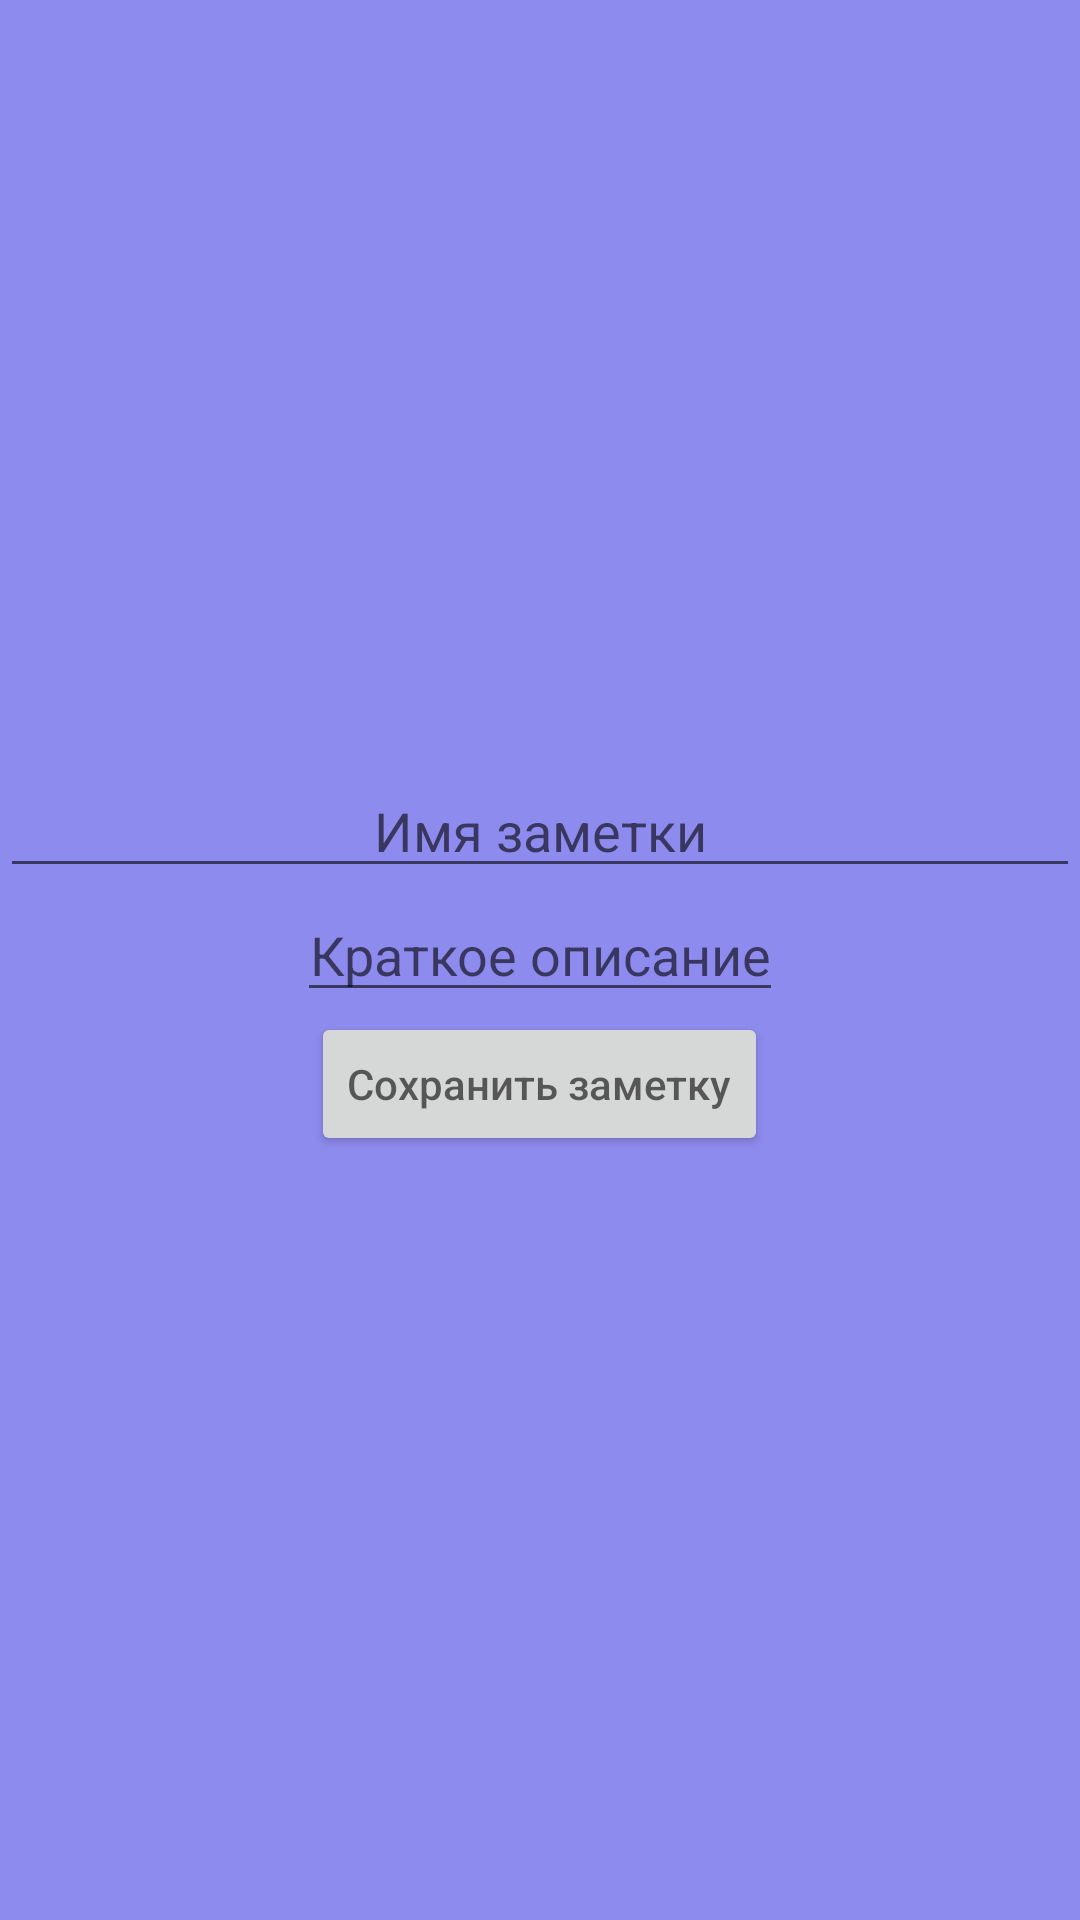

Layout XML and referenced resources for this Android screen:
<!-- AndroidManifest.xml: application theme Theme.NoteApp -->
<!-- res/layout/add_note_fragment.xml -->
<?xml version="1.0" encoding="utf-8"?>
<LinearLayout xmlns:android="http://schemas.android.com/apk/res/android"
    android:layout_gravity="center"
    android:layout_width="match_parent"
    android:layout_height="wrap_content"
    android:background="@color/blue"
    android:orientation="vertical"
    android:gravity="center">

    <com.google.android.material.textfield.TextInputEditText
        android:id="@+id/note_name_from_user"
        android:layout_width="match_parent"
        android:layout_height="wrap_content"
        android:textAlignment="center"
        android:hint="@string/note_name"/>

    <com.google.android.material.textfield.TextInputEditText
        android:id="@+id/desc_from_user"
        android:layout_width="wrap_content"
        android:layout_height="wrap_content"
        android:textAlignment="center"
        android:hint="@string/shotr_description_note" />

    <Button
        android:id="@+id/button_add_new_note"
        android:layout_width="wrap_content"
        android:layout_height="wrap_content"
        android:hint="@string/save_added_note"/>

</LinearLayout>
<!-- resources referenced by this layout -->
<resources>
  <color name="blue">#8E8BEF</color>
  <string name="note_name">Имя заметки</string>
  <string name="save_added_note">Сохранить заметку</string>
  <string name="shotr_description_note">Краткое описание</string>
  <style name="Theme.NoteApp" parent="Theme.MaterialComponents.DayNight.NoActionBar">
          
          <item name="colorPrimary">@color/purple_200</item>
          <item name="colorPrimaryVariant">@color/black</item>
          <item name="colorOnPrimary">@color/black</item>
          
          <item name="colorSecondary">@color/black</item>
          <item name="colorSecondaryVariant">@color/black</item>
          <item name="colorOnSecondary">@color/black</item>
          
          <item name="android:statusBarColor" tools:targetApi="l">?attr/colorPrimaryVariant</item>
          
      </style>
  <color name="purple_200">#FFBB86FC</color>
  <color name="black">#FF000000</color>
</resources>
